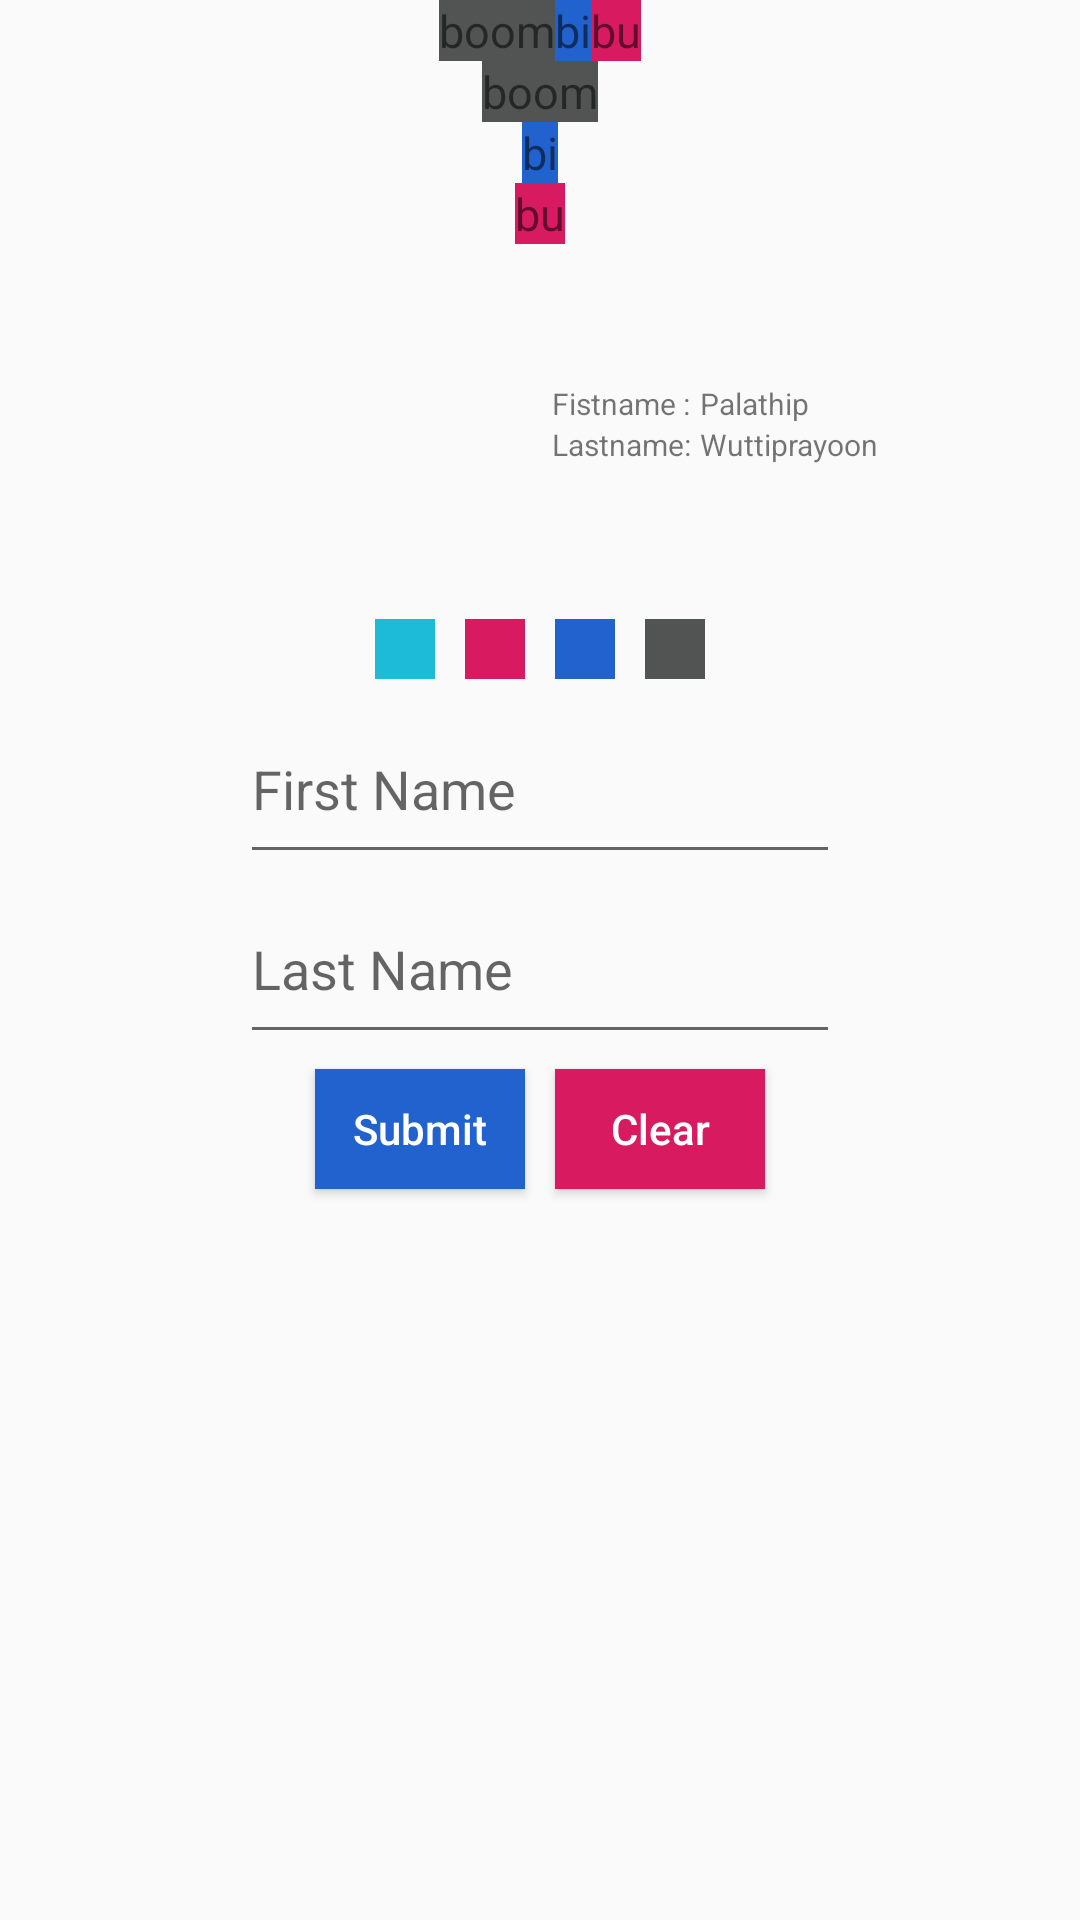

Produce the Android XML layout that renders to this screen, including the resource entries it uses.
<!-- AndroidManifest.xml: application theme AppTheme -->
<!-- res/layout/activity_relative.xml -->
<?xml version="1.0" encoding="utf-8"?>
<RelativeLayout
    xmlns:android="http://schemas.android.com/apk/res/android"
    xmlns:app="http://schemas.android.com/apk/res-auto"
    xmlns:tools="http://schemas.android.com/tools"
    android:layout_width="match_parent"
    android:layout_height="match_parent"
    tools:context=".RelativeActivity">

    <LinearLayout
        android:layout_width="match_parent"
        android:layout_height="wrap_content"
        android:id="@+id/Lin1"
        android:orientation="horizontal"
        android:gravity="center">

        <TextView
            android:id="@+id/firstTw"
            android:layout_width="wrap_content"
            android:layout_height="wrap_content"
            android:textSize="15dp"
            android:text="boom"
            android:background="@color/colorPrimaryDark"/>

        <TextView
            android:id="@+id/secondTw"
            android:layout_toRightOf="@+id/firstTw"
            android:layout_width="wrap_content"
            android:layout_height="wrap_content"
            android:textSize="15dp"
            android:text="bi"
            android:background="@color/colorPrimary"/>

        <TextView
            android:id="@+id/thirdTw"
            android:layout_toRightOf="@+id/secondTw"
            android:layout_width="wrap_content"
            android:layout_height="wrap_content"
            android:textSize="15dp"
            android:text="bu"
            android:background="@color/colorAccent"/>
    </LinearLayout>

    <LinearLayout
        android:layout_width="match_parent"
        android:layout_height="wrap_content"
        android:id="@+id/Lin2"
        android:layout_below="@+id/Lin1"
        android:orientation="vertical"
        android:gravity="center">
        <TextView
            android:id="@+id/tw1"
            android:layout_width="wrap_content"
            android:layout_height="wrap_content"
            android:textSize="15dp"
            android:text="boom"
            android:background="@color/colorPrimaryDark"/>

        <TextView
            android:id="@+id/tw2"
            android:layout_below="@+id/tw1"
            android:layout_width="wrap_content"
            android:layout_height="wrap_content"
            android:textSize="15dp"
            android:text="bi"
            android:background="@color/colorPrimary"/>

        <TextView
            android:id="@+id/tw3"
            android:layout_below="@+id/tw2"
            android:layout_width="wrap_content"
            android:layout_height="wrap_content"
            android:textSize="15dp"
            android:text="bu"
            android:background="@color/colorAccent"/>
    </LinearLayout>

    <LinearLayout
        android:id="@+id/Lin3"
        android:layout_below="@+id/Lin2"
        android:layout_width="match_parent"
        android:layout_height="wrap_content"
        android:orientation="horizontal"
        android:gravity="center">



        <ImageView
            android:layout_width="100dp"
            android:layout_height="100dp"
            android:layout_margin="10dp"
            android:src="@drawable/bbb"
            />

        <LinearLayout
            android:layout_width="wrap_content"
            android:layout_height="wrap_content"
            android:orientation="vertical">
            <TextView
                android:layout_width="wrap_content"
                android:layout_height="wrap_content"
                android:textSize="10dp"
                android:text="Fistname :"/>
            <TextView
                android:layout_width="wrap_content"
                android:layout_height="wrap_content"
                android:textSize="10dp"
                android:text="Lastname:"/>

        </LinearLayout>

        <LinearLayout
            android:layout_width="wrap_content"
            android:layout_height="wrap_content"
            android:orientation="vertical"
            android:layout_margin="3dp">
            <TextView
                android:id="@+id/showName"
                android:layout_width="wrap_content"
                android:layout_height="wrap_content"
                android:textSize="10dp"
                android:text="Palathip"/>
            <TextView
                android:id="@+id/showLast"
                android:layout_width="wrap_content"
                android:layout_height="wrap_content"
                android:textSize="10dp"
                android:text="Wuttiprayoon"/>

        </LinearLayout>

    </LinearLayout>

    <LinearLayout
        android:id="@+id/Lin4"
        android:layout_below="@+id/Lin3"
        android:layout_width="match_parent"
        android:layout_height="wrap_content"
        android:orientation="horizontal"
        android:gravity="center">

        <ImageView
            android:layout_width="20dp"
            android:layout_height="20dp"
            android:background="@color/colorLightblue"
            android:layout_margin="5dp"
            android:src="@drawable/ic_launcher_foreground"
            />

        <ImageView
            android:layout_width="20dp"
            android:layout_height="20dp"
            android:background="@color/colorAccent"
            android:layout_margin="5dp"
            android:src="@drawable/ic_launcher_foreground"
            />

        <ImageView
            android:layout_width="20dp"
            android:layout_height="20dp"
            android:background="@color/colorPrimary"
            android:layout_margin="5dp"
            android:src="@drawable/ic_launcher_foreground"
            />

        <ImageView
            android:layout_width="20dp"
            android:layout_height="20dp"
            android:background="@color/colorPrimaryDark"
            android:layout_margin="5dp"
            android:src="@drawable/ic_launcher_foreground"
            />

    </LinearLayout>

    <LinearLayout
        android:id="@+id/Lin5"
        android:layout_width="match_parent"
        android:layout_height="wrap_content"
        android:layout_below="@+id/Lin4"
        android:orientation="vertical"
        android:gravity="center">

        <EditText
            android:id="@+id/fName"
            android:layout_width="200dp"
            android:layout_height="60dp"
            android:hint="First Name"
            />

        <EditText
            android:id="@+id/lName"
            android:layout_width="200dp"
            android:layout_height="60dp"
            android:hint="Last Name"/>
    </LinearLayout>

    <LinearLayout
        android:layout_width="match_parent"
        android:layout_height="wrap_content"
        android:orientation="horizontal"
        android:layout_below="@+id/Lin5"
        android:gravity="center"
        >

        <Button
            android:id="@+id/bSubmit"
            android:layout_width="70dp"
            android:layout_height="40dp"
            android:text="Submit"
            android:textColor="@color/colorWhite"
            android:background="@color/colorPrimary"
            android:textAllCaps="false"
            android:layout_margin="5dp"/>

        <Button
            android:id="@+id/bClear"
            android:layout_width="70dp"
            android:layout_height="40dp"
            android:text="Clear"
            android:textColor="@color/colorWhite"
            android:background="@color/colorAccent"
            android:textAllCaps="false"
            android:layout_margin="5dp"/>


    </LinearLayout>




</RelativeLayout>
<!-- resources referenced by this layout -->
<resources>
  <color name="colorAccent">#D81B60</color>
  <color name="colorLightblue">#1EBBD8</color>
  <color name="colorPrimary">#2162CE</color>
  <color name="colorPrimaryDark">#525353</color>
  <color name="colorWhite">#FFFFFF</color>
  <style name="AppTheme" parent="Theme.AppCompat.Light.DarkActionBar">
          
          <item name="colorPrimary">@color/colorPrimary</item>
          <item name="colorPrimaryDark">@color/colorPrimaryDark</item>
          <item name="colorAccent">@color/colorAccent</item>
          <item name="drawerArrowStyle">@style/MyDrawerArrowToggle</item>
      </style>
  <style name="MyDrawerArrowToggle" parent="Widget.AppCompat.DrawerArrowToggle">
          <item name="color">@color/colorWhite</item>
      </style>
</resources>
